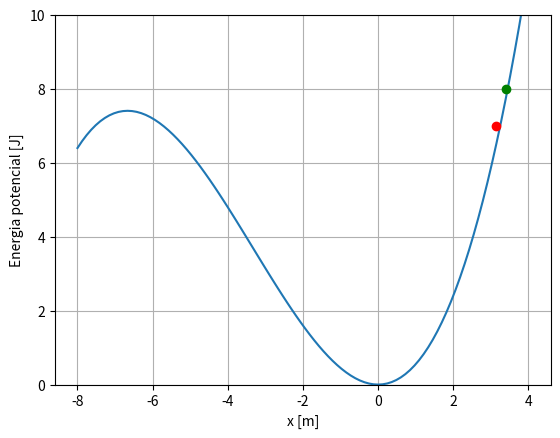

The matplotlib source for this figure:
# -*- coding: utf-8 -*-
"""
Created on Fri Jun 23 09:38:49 2023

@author: pedro
"""
#%% Importar libraries e diretorio para figuras

import matplotlib.pyplot as plt
import numpy as np
import sympy as sy
import os

dir_figs = './figures/'
if not os.path.exists(dir_figs): 
    os.mkdir(dir_figs)
    
#%% Oscilador, analise Energia Potencial



x = np.linspace(-8,4,100) # Alterar consoante o problema e o Xeq
k = 1
alpha = 0.05
Ep = 1/2 * k * x**2 + alpha * x**3

EP_MENOR_1 = 7

print("xf (7) =",x[np.where(Ep <= EP_MENOR_1)[0][-1]])

EP_MENOR_2 = 8

print("xf (8) =",x[np.where(Ep <= EP_MENOR_2)[0][-1]])

plt.plot(x,Ep)
plt.plot(x[np.where(Ep <= EP_MENOR_1)[0][-1]], EP_MENOR_1, "-or")
plt.plot(x[np.where(Ep <= EP_MENOR_2)[0][-1]], EP_MENOR_2, "-og")

plt.ylim(0,10)   # Alterar consoante o problema
plt.xlabel("x [m]")
plt.ylabel("Energia potencial [J]")
plt.grid()

# Resposta:
    
# 𝐸𝑝 < 7 J:
# O corpo oscila periodicamente entre as posições em que a 𝐸𝑝 = 7 J. Como a energia potencial não é simétrica à
# volta da posição de equilíbrio, o movimento oscilatório tem uma posição média (por período) < 0.   
    
# 𝐸𝑝 > 8 J:
# O corpo não oscila, nem tem um movimento periodico, pois para x<0 nunca é atingida a
# Ep > 8 J. 




#%% Gravar em PNG 


plt.savefig(dir_figs+'ex1-a).png') # Save the graph in png

plt.show() 

# Abrir um separador com o grafico
# Tools > Preferences > IPython console > Graphics > Graphics Backend > Backend: Automatic
